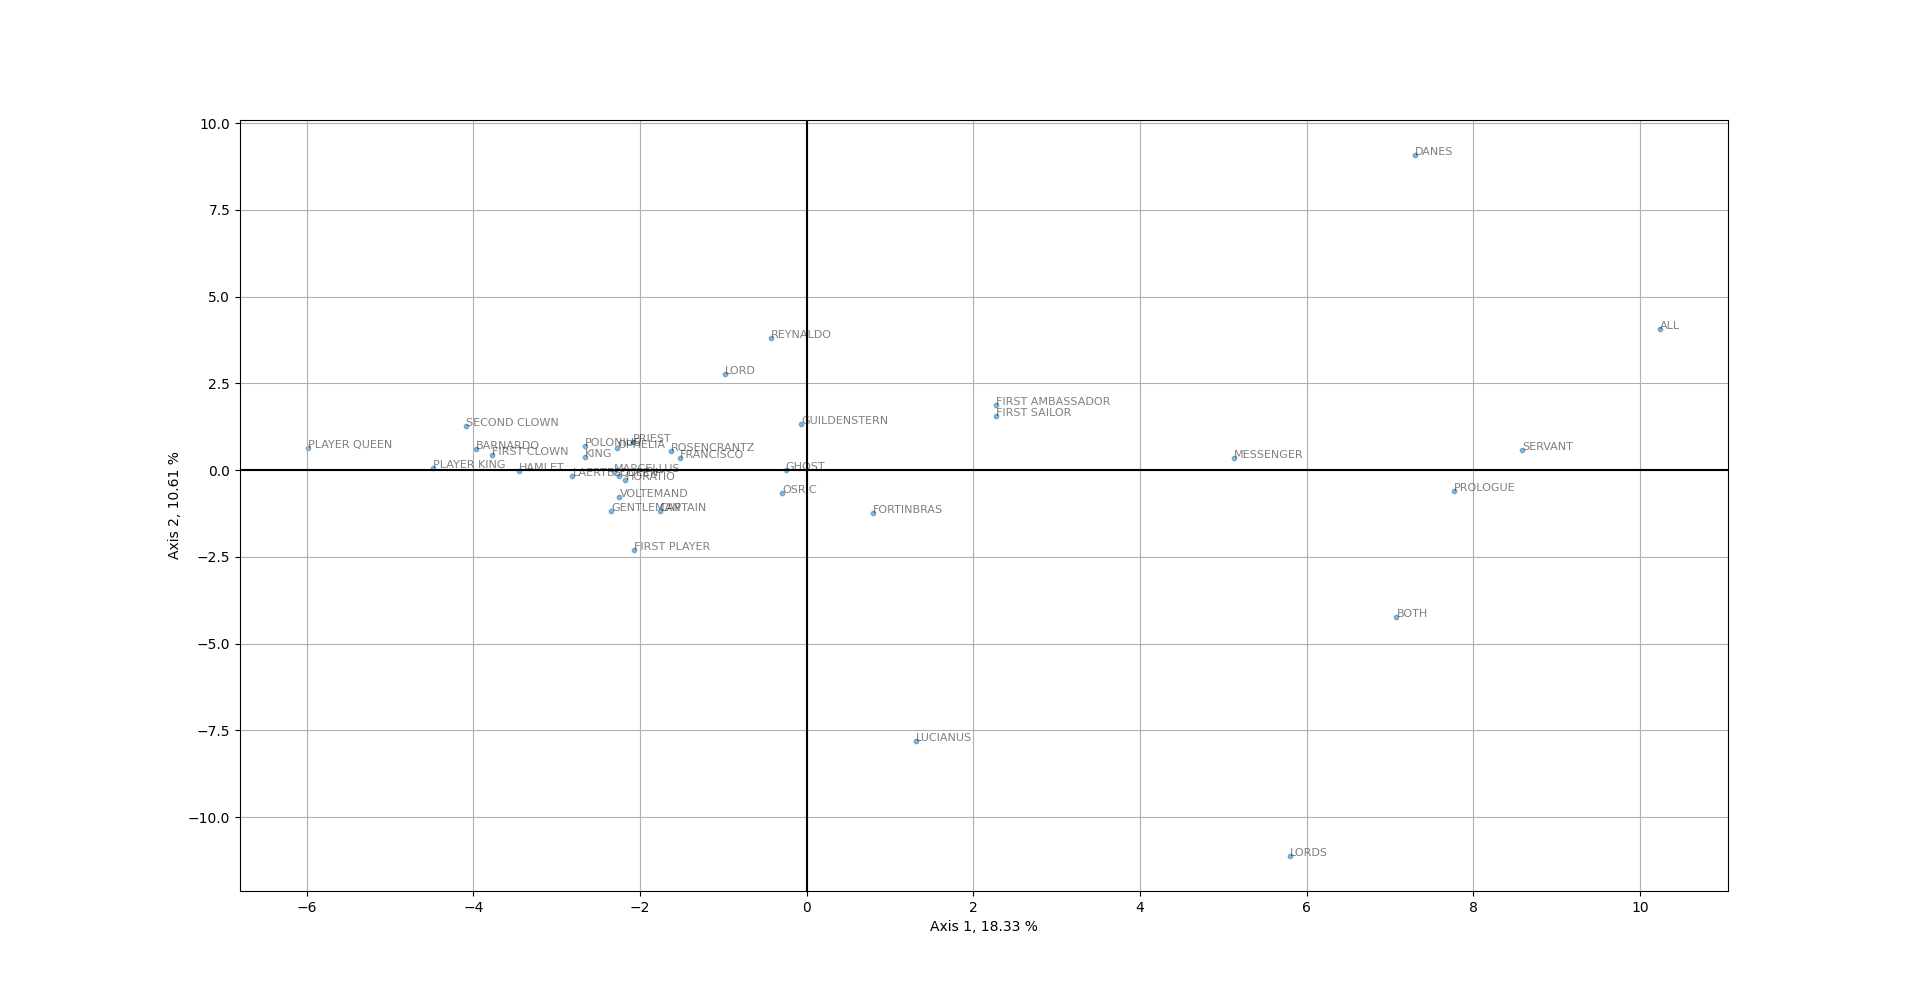

Values plotted in this chart, from the file beside it:
, 0|18.33%, 1|10.61%, 2|8.94%, 3|7.0%, 4|5.62%, 5|5.13%, 6|4.89%, 7|4.83%, 8|4.07%, 9|3.57%, 10|3.24%, 11|2.98%, 12|2.68%, 13|2.55%, 14|2.23%, 15|1.78%, 16|1.53%, 17|1.43%, 18|1.31%, 19|1.23%, 20|1.14%, 21|1.05%, 22|0.69%
PRIEST, -2.086, 0.8006, 2.161, 1.314, 3.477, 0.4805, -1.15, -2.642, 1.406, -4.411, 0.6456, 2.629, -4.087, -1.943, 1.716, 0.3145, 0.1802, 1.605, 0.4136, -1.607, 1.318, 0.4928, -0.4979
LORD, -0.9763, 2.765, 0.3307, -2.225, 1.588, -5.82, -1.586, -0.4857, 2.135, -0.546, -4.176, 2.627, 2.222, -0.05658, -0.4228, 2.553, -0.2133, -0.01292, -1.558, 0.8701, 1.272, -0.4506, -0.2916
ALL, 10.24, 4.058, -3.481, -9.498, 0.7223, -0.9075, -3.116, -2.678, -0.2016, -0.5418, 2.841, -1.468, -0.467, 0.7988, 0.6479, -0.6205, 1.317, 0.545, -0.2433, -0.06096, -0.7582, -0.1007, -0.1783
DANES, 7.299, 9.075, 5.524, 4.24, 6.566, -0.2515, 2.064, 3.991, 0.3695, 1.653, 1.002, -1.59, 0.4, 0.4832, 0.4421, -0.625, 0.4772, 0.346, 0.02618, 0.5599, 0.3349, 0.2136, 0.2394
FIRST AMBASSADOR, 2.273, 1.875, 2.751, 1.816, -2.368, -0.4695, -1.561, 0.897, 2.207, -1.915, 0.8992, -1.006, -2.418, -1.347, -4.747, 0.2891, -0.2394, -1.731, -0.9395, -1.501, -2.046, 0.0004269, -0.1478
SECOND CLOWN, -4.09, 1.257, 1.492, 2.727, 0.3499, 2.117, -2.309, -3.258, -1.317, -2.205, 1.79, 0.4374, -1.264, 3.002, -0.5064, -0.2471, -2.622, -0.06777, -1.009, 3.175, -0.5592, 0.09421, -0.1919
FIRST CLOWN, -3.778, 0.4241, 0.5496, 0.5898, -0.8552, 2.023, -0.02197, -1.212, 0.3982, -1.239, 0.1619, -1.657, 1.347, 0.1456, 1.016, -1.018, 0.1087, 0.7884, -0.3414, -1.156, 1.019, -1.298, 1.537
GHOST, -0.2496, 0.01039, 1.839, -1.286, 3.54, 2.244, -1.372, -1.598, -6.53, 0.1767, 0.776, 3.166, 3.611, -0.9253, -2.195, 0.4915, -0.9265, 0.1298, 1.377, -1.188, -0.6011, -0.4788, -0.08214
CAPTAIN, -1.762, -1.18, -1.731, 1.144, 0.9427, -0.7468, 0.9313, -4.205, 0.003903, 6.678, 0.7664, -1.191, -2.922, 0.3374, -1.726, 1.974, -0.4615, 1.294, 0.8915, -1.008, 1.049, 0.5811, 0.6929
FRANCISCO, -1.522, 0.3376, -0.2552, -2.095, -1.096, -1.759, -2.879, 5.914, -4.513, -0.06205, -3.118, -0.6021, -3.764, 1.254, 2.083, 0.02069, -1.471, -0.5844, 1.297, -0.9381, -0.3823, 0.2054, 0.5163
QUEEN, -2.25, -0.1686, 0.9936, -0.2165, -0.1725, 1.516, 0.1621, -0.02392, -1.114, -0.2443, -0.6835, -0.5364, 0.6999, 0.6759, -0.01868, -0.3292, 1.134, -0.4983, -1.606, -0.7154, -0.3021, -0.5434, 1.779
LORDS, 5.802, -11.12, 0.7722, 2.457, 4.106, 1.492, -6.718, 0.9042, 2.797, 1.236, -0.6221, -1.441, 1.184, -0.2899, 1.042, -0.09561, -0.04231, -0.3161, 0.06729, 0.3207, -0.2833, 0.1187, -0.001767
KING, -2.659, 0.389, 0.784, -0.8607, -0.3151, 0.5199, 0.2776, 0.1283, 0.115, 0.1685, -0.1967, -0.3002, 1.199, 0.4033, -0.005282, -0.9692, -0.282, -0.874, -0.5784, -0.5402, -0.2605, 1.325, -0.0989
REYNALDO, -0.4281, 3.816, -12.66, 4.695, -0.01911, 1.437, -1.596, 3.382, 1.343, 0.408, 1.405, 2.949, 0.8474, -0.4821, 0.01882, 0.1056, -0.0485, 0.6745, -0.4986, -0.554, -0.6602, 0.08344, 0.1635
GUILDENSTERN, -0.06848, 1.328, -1.778, -0.1579, 0.3627, -1.086, -0.6579, -0.4428, -0.6389, 1.396, -0.2392, -0.7125, -0.9608, 1.187, -0.8251, 0.8917, -0.7626, -0.7378, -0.9741, 0.1697, 0.6377, -0.5137, -0.604
PLAYER QUEEN, -5.987, 0.6475, -1.58, -3.163, 2.331, 3.316, 0.8578, 0.5717, -0.1164, 0.9842, -0.1131, -0.9486, -1.271, -4.926, 0.1141, 1.001, 1.15, -3.025, -0.2248, 2.063, 0.3992, -0.3559, 0.02414
FIRST SAILOR, 2.278, 1.557, 0.04389, 2.128, -2.276, -2.702, -1.142, -1.973, 1.531, 0.02861, 0.1137, 1.029, 0.6923, -0.1476, -0.4263, -3.046, -0.05161, -2.699, 3.079, -0.4299, 1.979, -1.13, -0.4886
GENTLEMAN, -2.347, -1.167, 1.171, 0.6472, 0.04594, 0.8882, 1.803, -0.6673, -0.425, 3.239, -1.078, 2.3, -1.385, 1.297, 1.206, -2.196, 2.063, 0.3033, -0.3553, 0.5674, -1.957, -1.406, -1.946
BARNARDO, -3.972, 0.6189, -0.09606, 0.3268, -2.672, 0.5143, -1.016, 1.751, 0.6669, -1.879, 1.235, -2.466, 1.078, -0.311, -1.173, 1.071, 1.447, 2.323, 2.622, 1.474, -0.03304, -0.3055, -0.23
OSRIC, -0.2958, -0.6565, -0.574, 0.06935, -0.9057, -1.922, 0.02395, -0.924, 0.7935, 1.237, -0.6089, 0.5357, -0.4773, 1.061, -0.8443, -1.187, 0.12, 0.0507, 0.07966, 0.4224, -0.6419, -0.661, 0.7465
ROSENCRANTZ, -1.625, 0.5469, -0.1891, -0.2748, -0.6475, -0.5038, 0.04968, -0.09211, 0.4268, 0.05616, -0.9807, -0.8267, -0.2358, 1.037, 0.6316, 0.5388, -0.024, 0.5141, 0.2345, 1.138, -0.156, -0.2957, -0.4849
BOTH, 7.077, -4.239, -6.461, 1.826, 3.009, -1.057, 5.923, -2.067, -2.255, -3.623, -3.011, -2.679, -0.4244, -0.2332, -0.9109, -0.7875, -0.6842, -0.11, 0.301, 0.4783, -0.1187, 0.1102, -0.2334
LUCIANUS, 1.315, -7.803, 1.03, -1.391, -0.4685, -3.653, 2.686, 4.563, -1.579, -0.4653, 5.217, 2.116, -0.7115, 0.3752, -1.276, -0.2362, 0.4912, 0.2478, -1.319, 0.6108, 1.827, -0.2574, -0.04027
PROLOGUE, 7.772, -0.6149, 1.119, -3.499, -2.207, 7.117, 3.298, 1.548, 3.373, 0.01139, -1.065, 2.805, -0.3527, 2.375, -0.0185, 1.638, -1.219, -0.6574, 1.046, 0.08652, 0.9336, 0.2644, 0.1702
SERVANT, 8.583, 0.5794, 2.456, 1.795, -5.698, 1.286, -1.34, -0.2623, -2.573, 1.186, -2.783, 1.023, -0.3013, -3.808, -0.7153, -1.083, 0.4712, 2.281, -1.105, 1.296, 0.6971, 0.7669, 0.09902
FIRST PLAYER, -2.066, -2.311, 1.476, -0.4034, 0.9205, -0.4066, 2.181, -0.3551, 0.7698, -0.8677, -0.2348, 1.564, -0.3474, -0.5911, 1.153, 0.6362, 1.543, 0.2657, 0.2076, -0.9544, -1.883, 0.007567, -0.185
VOLTEMAND, -2.245, -0.778, 1.118, -2.196, 0.4074, -3.482, 2.028, -0.2307, 2.464, 0.5437, 0.6453, 1.559, 0.8586, -1.552, 0.5731, -1.008, -1.608, 0.4343, 1.73, 1.295, -2.154, 2.132, 1.702
MESSENGER, 5.13, 0.3548, 1.079, 3.6, -4.148, -1.645, 1.339, -2.269, -1.337, 0.429, 2.882, -0.829, 1.254, -1.383, 4.508, 2.507, -1.254, -1.471, -0.6773, -0.6059, -0.7788, -0.2995, -0.2425
LAERTES, -2.81, -0.1749, -0.1333, -0.2567, -0.0864, 0.7981, 0.2798, 0.2912, -1.022, 0.06504, 0.1441, -0.6951, 0.5042, 0.4442, 0.07361, 0.1092, 0.7627, -0.8664, 0.03827, -0.2752, 0.8368, -0.1558, 0.5512
HORATIO, -2.173, -0.2941, 0.1472, 0.2839, -0.929, 0.03264, 0.5234, 0.1221, 0.2414, -0.5051, -0.535, -1.085, 0.9249, 0.7866, 0.4385, 0.7572, 1.41, 0.8762, 0.5704, -0.3427, 0.1554, 0.1331, -0.4925
FORTINBRAS, 0.7995, -1.229, 1.846, 0.5943, -0.4534, -0.6216, 1.052, -0.3109, 1.108, -0.7301, -1.639, -0.09161, 0.8493, 1.474, -1.005, 1.075, 0.6413, 0.1695, -0.5974, -1.157, -0.9883, -1.108, 0.6075
MARCELLUS, -2.31, -0.05237, 0.7668, 0.3299, -0.9022, -0.4026, 0.1795, 1.49, -0.2498, -0.6981, 0.5368, -1.839, 0.8486, 0.1534, -0.3519, 2.185, -0.009304, 0.3717, 1.184, 0.2046, -0.226, -0.5209, -1.116
HAMLET, -3.454, -0.03668, 0.02426, -0.1293, -0.7488, 0.6765, -0.08424, -0.4072, -0.4587, -0.06228, -0.2675, -1.294, 1.478, 1.351, -0.2497, -0.7932, 1.032, -0.6176, -1.009, -1.13, 0.8459, 3.954, -1.23
POLONIUS, -2.661, 0.6878, -0.351, -0.1117, -0.8171, -0.1224, -0.09942, 0.2491, 0.1256, 0.4827, -0.09522, 0.3028, 0.9949, 0.3142, 0.4793, -0.6435, -0.3429, -0.5699, 0.03802, -0.1227, 0.308, 0.882, -0.6556
OPHELIA, -2.275, 0.622, -0.4944, 0.6909, -0.7518, 0.1622, -0.3645, -1.123, -0.2095, -0.9363, 0.2121, 0.3081, -0.5744, 1.019, 0.9572, -1.021, 1.501, -0.1806, -0.7842, 0.7409, 0.8249, -0.1026, 1.57
PLAYER KING, -4.483, 0.07103, 0.3059, -3.51, 0.1691, 0.938, 1.351, 1.425, 2.264, 0.9513, 0.1724, -2.093, 0.9709, -1.979, 0.3157, -2.251, -3.587, 1.8, -1.383, -1.186, 0.3495, -1.38, -0.9593
